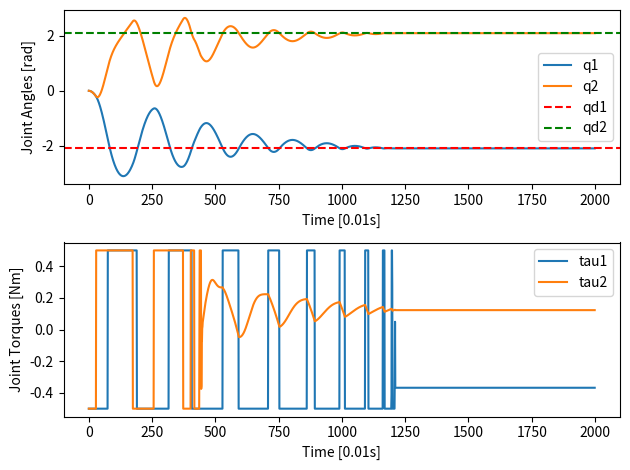

Reproduce this figure in Python.
import numpy as np
import matplotlib.pyplot as plt

class manipulator_control:
    def __init__(self, L, ML, IL, D, qd, qd_dot, qd_dot_dot, q, q_dot, q_dot_dot):
        # RR manipulator situation
        self.L = L # length of each link
        self.ML = ML # mass of each link
        self.D = D # distance between link center of mass and its origin
        self.IL = IL # inertia of each link
        self.qd = qd # desired joint anlge
        self.qd_dot = qd_dot # desired joint velocity
        self.qd_dot_dot = qd_dot_dot # desired joint acceleration
        self.q = q # initial joint anlge
        self.q_dot = q_dot # initial joint velocity
        self.q_dot_dot = q_dot_dot # initial joint acceleration
        self.g = 9.81 # gravity
        self.Fc11 = 0
        self.Fc22 = 0
        self.Fv11 = 0.1
        self.Fv22 = 0.1
        self.dt = 0.01 # delta time
        self.T = 20.0 # simulation time
        self.omega = 1.0/self.dt # natural frequency
        self.zeta = 1.0 # damping ratio =

    def get_dynamics(self, q, q_dot):
        """
        Calculate the dynamic of the manipulator based on the joint anlge and joint velocity

        :param np.ndarray q: joint angle
        :param np.ndarray q_dot: joint velocity
        :returns: 
            - D (np.ndarray) - Inertia matrix
            - C (np.ndarray) - Centrifugal and Coriolis matrix
            - F (np.ndarray) - Friction matrix
            - G (np.ndarray) - Gravity compensation
        """
        ML1, ML2 = self.ML[0][0], self.ML[1][0] # mass of each link
        D1, D2 = self.D[0][0], self.D[1][0] # distance between link center of mass and its origin
        L1, L2 = self.L[0][0], self.L[1][0] # length of each link
        IL1, IL2 = self.IL[0][0], self.IL[1][0] # inertia of each link
        q1, q2 = q[0][0], q[1][0] # joint angle
        q1_dot, q2_dot = q_dot[0][0], q_dot[1][0] # joint velocity

        # Jvc1 = np.array([[-D1*np.sin(q1), 0],
        #                  [D1*np.cos(q1), 0],
        #                  [0, 0]])
        # vc1 = Jvc1 @ q_dot
        # Jvc2 = np.array([[-D1*np.sin(q1)-D2*np.sin(q1+q2), -D2*np.sin(q1+q2)],
        #                  [D1*np.cos(q1)+D2*np.cos(q1+q2), D2*np.cos(q1+q2)],
        #                  [0, 0]])
        # vc2 = Jvc2 @ q_dot

        # Jw1 = np.array([[0, 0],
        #                 [0, 0],
        #                 [1, 0]])
        # w1 = Jw1 @ q_dot
        # Jw2 = np.array([[0, 0],
        #                 [0, 0],
        #                 [1, 1]])
        # w2 = Jw2 @ q_dot

        # Inertia Matrix
        # K1 (linear) = 0.5*ML1*vc1.T@vc1 + 0.5*ML2*vc2.T@vc2
        # K1 (linear) = 0.5*ML1*Jvc1.T@q_dot.T@Jvc1@q_dot + 0.5*ML2*Jvc2.T@q_dot.T@Jvc2@q_dot
        # K1 (linear) = 0.5*q_dot.T@(ML1*Jvc1.T@Jvc1 + ML2*Jvc2.T@Jvc2)@q_dot
        # K2 (rotation) = 0.5*IL1*w1.T@w1 + 0.5*IL2*w2.T@w2
        # K2 (rotation) = 0.5*IL1*Jw1.T@q_dot.T@Jw1@q_dot + 0.5*IL2*Jw2.T@q_dot.T@Jw2@q_dot
        # K2 (rotation) = 0.5*q_dot.T@(IL1*Jw1.T@Jw1 + IL1*Jw2.T@Jw2)@q_dot
        # K2 (rotation) = 0.5*q_dot.T@(np.array([[I1, 0],[0, 0]]) + np.array([[I2, I2],[I2, I2]]))@q_dot
        # K2 (rotation) = 0.5*q_dot.T@(np.array([[I1+I2, I2], [I2, I2]]))@q_dot
        # K (total) = K1 + K2
        # K (total) = 0.5*q_dot.T@(ML1*Jvc1.T@Jvc1 + ML2*Jvc2.T@Jvc2)@q_dot + 0.5*q_dot.T@(np.array([[I1+I2, I2], [I2, I2]]))@q_dot
        # D = ML1*Jvc1.T@Jvc1 + ML2*Jvc2.T@Jvc2 + np.array([[I1+I2, I2], [I2, I2]])
        # K (total) = 0.5*q_dot.T@D@q_dot
        d11 = ML1*pow(D1,2)+ML2*(pow(L1,2)+pow(D2,2)+2*L1*D2*np.cos(q2))+IL1+IL2
        d12 = ML2*(pow(D2,2)+L1*D2*np.cos(q2))+IL2
        d21 = ML2*(pow(D2,2)+L1*D2*np.cos(q2))+IL2
        d22 = ML2*(pow(D2,2))+IL2
        D = np.array([[d11, d12],[d21, d22]])

        # Centrifugal and Coriolis matrix
        # cijk = 0.5*(partial(dkj/qi)+partial(dki/qj)-partial(dij/qk))
        # c111 = 0.5*(partial(d11/q1)+partial(d11/q1)-partial(d11/q1)) = 0.5*(0+0-0) = 0
        # c112 = 0.5*(partial(d21/q1)+partial(d21/q1)-partial(d11/q2)) = 0.5*(0+0-(-2*ML2*L1*D2*np.sin(q2))) = ML2*L1*D2*np.sin(q2) = -h
        # c121 = 0.5*(partial(d12/q1)+partial(d11/q2)-partial(d12/q1)) = 0.5*(0+(-2*ML2*L1*D2*np.sin(q2))-0) = -ML2*L1*D2*np.sin(q2) = h
        # c122 = 0.5*(partial(d22/q1)+partial(d21/q2)-partial(d12/q2)) = 0.5*(0+(-ML2*L1*D2*np.sin(q2))-(-ML2*L1*D2*np.sin(q2))) = 0
        # c211 = 0.5*(partial(d11/q2)+partial(d12/q1)-partial(d21/q1)) = 0.5*((-2*ML2*L1*D2*np.sin(q2))+0-0) = -ML2*L1*D2*np.sin(q2) = h
        # c212 = 0.5*(partial(d21/q2)+partial(d22/q1)-partial(d21/q2)) = 0.5*((-ML2*L1*D2*np.sin(q2))+0-(-ML2*L1*D2*np.sin(q2))) = 0
        # c221 = 0.5*(partial(d12/q2)+partial(d12/q2)-partial(d22/q1)) = 0.5*((-ML2*L1*D2*np.sin(q2))+(-ML2*L1*D2*np.sin(q2))-0) = -ML2*L1*D2*np.sin(q2) = h
        # c222 = 0.5*(partial(d11/q1)+partial(d11/q1)-partial(d11/q1)) = 0.5*(0+0-0) = 0
        h = -ML2*L1*D2*np.sin(q2)
        # c111 = 0
        # c112 = -h
        # c121 = h
        # c122 = 0
        # c211 = h
        # c212 = 0
        # c221 = h
        # c222 = 0 

        # ckj = summation(cijk(q)qi_dot)
        # c11 = c111*q1_dot + c211*q2_dot = 0*q1_dot + h*q2_dot = h*q2_dot
        # c12 = c112*q1_dot + c212*q2_dot = h*q1_dot + h*q2_dot = h*q1_dot + h*q2_dot
        # c21 = c121*q1_dot + c221*q2_dot = -h*q1_dot + 0*q2_dot = -h*q1_dot
        # c22 = c122*q1_dot + c222*q2_dot = 0*q1_dot + 0*q2_dot = 0
        C = np.array([[h*q2_dot, h*q1_dot + h*q2_dot],
                      [-h*q1_dot, 0]])

        # Gravity component
        # P1 = ML1*g*D1*np.sin(q1)
        # P2 = ML2*g*(L1*np.sin(q1)+D2*np.sin(q1+q2))
        # P = P1 + P2
        g1 = (ML1*D1+ML2*L1)*self.g*np.cos(q1) + ML2*D2*self.g*np.cos(q1+q2) # partial derviative of (G/q1)
        g2 = ML2*D2*self.g*np.cos(q1 + q2) # partial derviative of (G/q2)
        G = np.array([[g1], [g2]])

        # Coulomb friction matrix
        # friction exist on object moving relative to each other
        Fc = np.diag(np.array([self.Fc11, self.Fc22]))

        # Viscous friction matrix
        # friction exist on fluid moving relative to each other
        Fv = np.diag(np.array([self.Fv11, self.Fv22]))

        return D, C, Fc, Fv, G

    def main(self, Kp, Ki, Kd, friction, inverse_dynamic, torque_bound, torque_limit):
        if inverse_dynamic == True:
            self.Kp = np.diag(np.array([pow(self.omega,2), pow(self.omega,2)])) # pow(omega,2)
            self.Ki = np.diag(np.array([Ki, Ki]))
            self.Kd = np.diag(np.array([2*self.zeta*self.omega, 2*self.zeta*self.omega])) # 2*zeta*omega
        else:
            self.Kp = np.diag(np.array([Kp, Kp])) # pow(omega,2)
            self.Ki = np.diag(np.array([Ki, Ki]))
            self.Kd = np.diag(np.array([Kd, Kd])) # 2*zeta*omega
        error = np.array([[0], [0]])
        q1_list = []
        q2_list = []
        tau1_list = []
        tau2_list = []
        iternation_list = []
        for i in range (int(self.T/self.dt)):
            # print()
            # Get dynamic by current joint angle and joint velocity
            D, C, Fc, Fv, G = self.get_dynamics(self.q, self.q_dot)

            # Acculmated error
            error = error + ((self.qd-self.q)*self.dt)

            if inverse_dynamic == True:
                # Inverse dynamic (Computed torque) aims to find non-linear feedback control law u to become zeros
                u = self.qd_dot_dot + self.Kp @ (self.qd-self.q) + self.Kd @ (self.qd_dot-self.q_dot) + self.Ki @ error

                # Calculate the torque
                if friction == True:
                    tau = D @ u + C @ self.q_dot + Fc @ np.sign(self.q_dot) + Fv @ self.q_dot + G
                else:
                    tau = D @ u + C @ self.q_dot + G
            else:
                # PID controller on torque
                tau = self.Kp @ (self.qd-self.q) + self.Kd @ (self.qd_dot-self.q_dot) + self.Ki @ error

            # Torque bound
            if torque_bound == True:
                tau[tau >= torque_limit] = torque_limit
                tau[tau <= -torque_limit] = -torque_limit

            # Calculate the joint acceleration by solving dynamic equation
            # Friction included or not
            if friction == True:
                self.q_dot_dot = np.linalg.inv(D) @ (tau - C @ self.q_dot - Fc @ np.sign(self.q_dot) - Fv @ self.q_dot - G)
            else:
                self.q_dot_dot = np.linalg.inv(D) @ (tau - C @ self.q_dot - G)

            # Update the joint angle and velocity
            self.q = self.q + self.q_dot * self.dt
            self.q_dot = self.q_dot + self.q_dot_dot * self.dt

            q1 = self.q[0][0]
            q2 = self.q[1][0]
            tau1 = tau[0][0]
            tau2 = tau[1][0]
            q1_list.append(q1)
            q2_list.append(q2)
            tau1_list.append(tau1)
            tau2_list.append(tau2)
            iternation_list.append(i)

        print("Target joint angle: ", self.qd[0][0], self.qd[1][0])
        print("Final joint angle: ", self.q[0][0], self.q[1][0])
        self.plot_robot(q1_list, q2_list, tau1_list, tau2_list, iternation_list)

    def plot_robot(self, q1_list, q2_list, tau1_list, tau2_list, iternation_list):
        plt.figure()
        # plot trajectory
        plt.subplot(2, 1, 1)
        plt.plot(iternation_list, q1_list, label='q1') # joint angle 1
        plt.plot(iternation_list, q2_list, label='q2') # joint angle 2
        plt.axhline(y=qd[0], color='r', linestyle='--', label='qd1') # joint velocity 1
        plt.axhline(y=qd[1], color='g', linestyle='--', label='qd2') # joint velocity 2
        plt.xlabel('Time [{}s]'.format(self.dt))
        plt.ylabel('Joint Angles [rad]')
        plt.legend()

        # plot torque
        plt.subplot(2, 1, 2)
        plt.plot(iternation_list, tau1_list, label='tau1') # joint torque 1
        plt.plot(iternation_list, tau2_list, label='tau2') # joint torque 2
        plt.xlabel('Time [{}s]'.format(self.dt))
        plt.ylabel('Joint Torques [Nm]')
        plt.legend()

        plt.tight_layout()
        plt.show()



L = np.array([[1.0], [0.5]], dtype=float) # length of each link
ML = np.array([[0.1], [0.05]], dtype=float) # mass of each link
D = np.array([[0.5], [0.25]], dtype=float) # distance between link center of mass and its origin
IL = np.array([[0.1], [0.05]], dtype=float) # inertia of each link
q = np.array([[0], [0]], dtype=float) # initial joint anlge
qd = np.array([[-2*np.pi/3], [2*np.pi/3]], dtype=float) # desired joint anlge
q_dot = np.array([[0], [0]], dtype=float) # initial joint velocity
qd_dot = np.array([[0], [0]], dtype=float) # desired joint velocity
q_dot_dot = np.array([[0], [0]], dtype=float) # initial joint acceleration
qd_dot_dot = np.array([[0], [0]], dtype=float) # desired joint acceleration
sim = manipulator_control(L, ML, IL, D, qd, qd_dot, qd_dot_dot, q, q_dot, q_dot_dot)
Kp = 6.0
Ki = 0.0
Kd = 2.0
friction = True
inverse_dynamic = True
torque_bound = True
torque_limit = 0.5 # 0.5 or 0.1
sim.main(Kp, Ki, Kd, friction, inverse_dynamic, torque_bound, torque_limit)

# Q1 PID controller, friction = False, inverse_dynamic = False, torque_bound = False
# Q2 Inverse dynamic controller, friction = True, inverse_dynamic = True, torque_bound = True